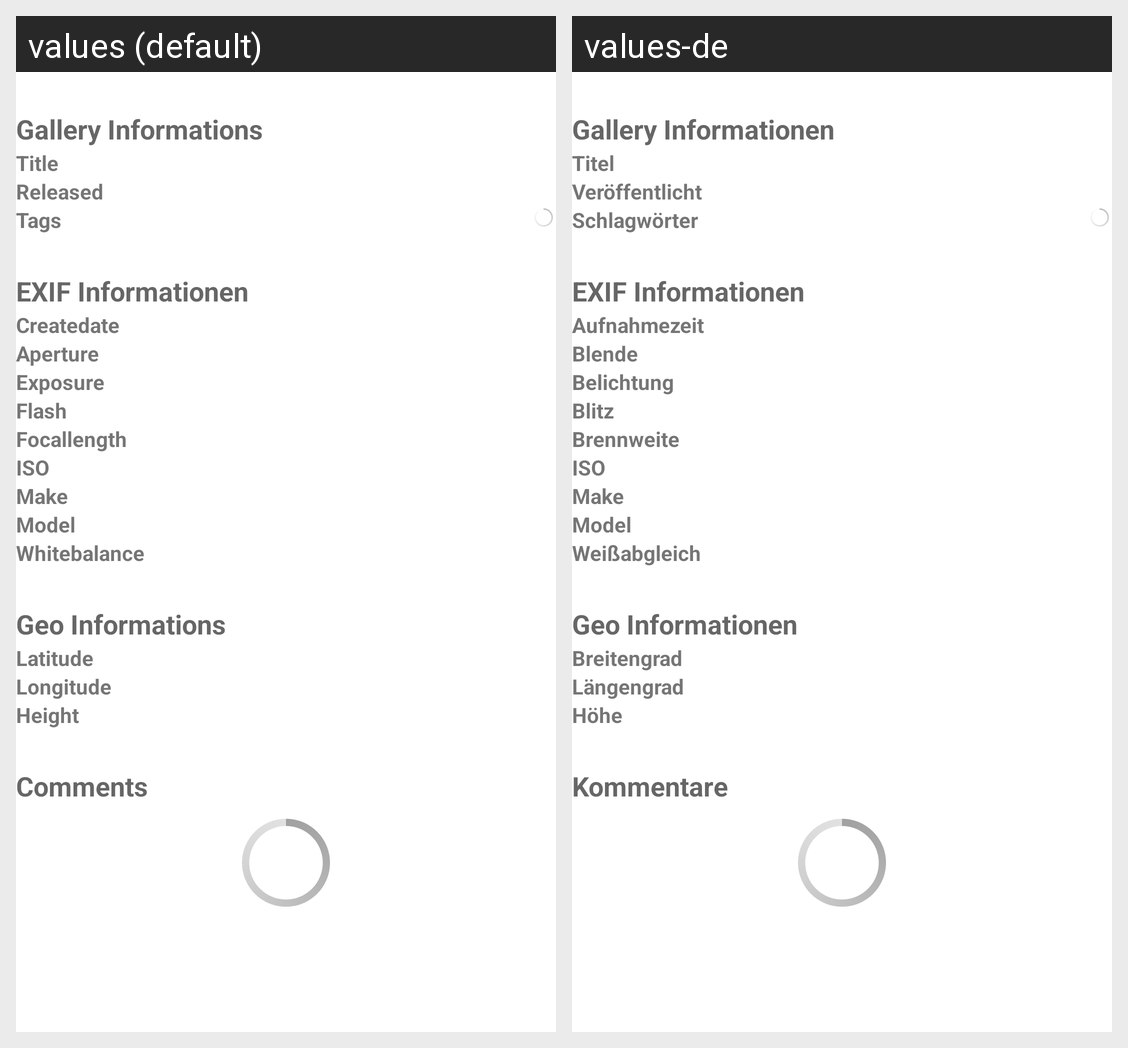

Locale-by-locale string values for the Android screen shown in this grid:
Android screen res/layout/image_information_view.xml rendered under 2 locales, left to right: values (default), values-de. Device: Nexus 5 (rendered at 1080×1920; each locale shown at half size, 540×960, under a caption strip naming it); theme Theme.MaterialComponents.DayNight.NoActionBar.
Strings drawn on this screen, with the default value and each locale's value (text and hints the layout hard-codes, and strings that could not be matched under every locale, appear in the picture but are not listed):

object_informations
  values: Gallery Informations
  values-de: Gallery Informationen

object_title
  values: Title
  values-de: Titel

object_uploaddate
  values: Released
  values-de: Veröffentlicht

object_tags
  values: Tags
  values-de: Schlagwörter

object_exif_informations
  values: EXIF Informationen
  values-de: EXIF Informationen

object_exif_createdate
  values: Createdate
  values-de: Aufnahmezeit

object_exif_aperture
  values: Aperture
  values-de: Blende

object_exif_exposure
  values: Exposure
  values-de: Belichtung

object_exif_flash
  values: Flash
  values-de: Blitz

object_exif_focallength
  values: Focallength
  values-de: Brennweite

object_exif_iso
  values: ISO
  values-de: ISO

object_exif_make
  values: Make
  values-de: Make

object_exif_model
  values: Model
  values-de: Model

object_exif_whitebalance
  values: Whitebalance
  values-de: Weißabgleich

object_geo_informations
  values: Geo Informations
  values-de: Geo Informationen

object_geo_lat
  values: Latitude
  values-de: Breitengrad

object_geo_long
  values: Longitude
  values-de: Längengrad

object_geo_height
  values: Height
  values-de: Höhe

object_comments
  values: Comments
  values-de: Kommentare
